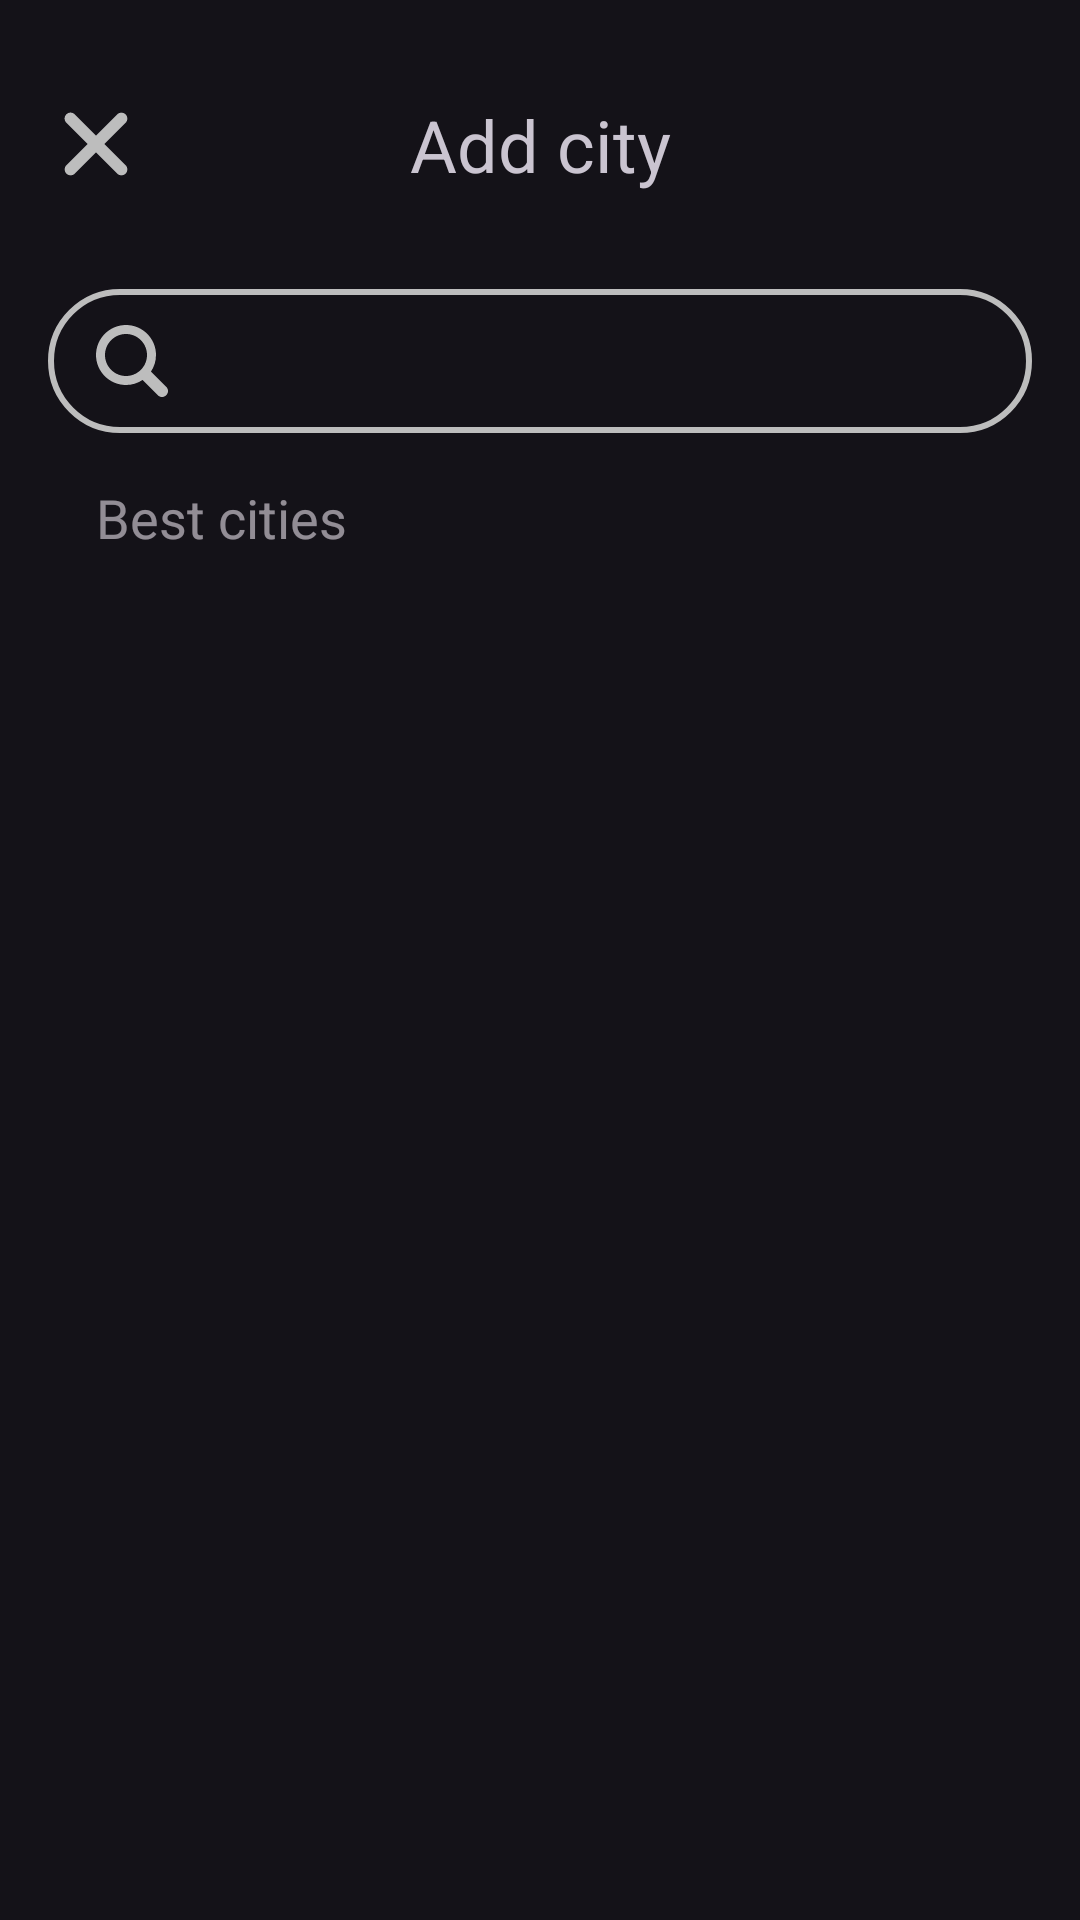

Reconstruct the res/layout file that produces this screen, plus the resources it refers to.
<!-- AndroidManifest.xml: application theme Theme.Weather_app -->
<!-- res/layout/fragment_search_place.xml -->
<?xml version="1.0" encoding="utf-8"?>
<FrameLayout xmlns:android="http://schemas.android.com/apk/res/android"
    xmlns:app="http://schemas.android.com/apk/res-auto"
    xmlns:tools="http://schemas.android.com/tools"
    android:id="@+id/bottomSearchDialog"
    android:layout_width="match_parent"
    android:layout_height="match_parent"
    tools:context=".presentation.ui.place.SearchPlaceFragment">

    <androidx.constraintlayout.widget.ConstraintLayout
        android:layout_width="match_parent"
        android:layout_height="match_parent">

        <TextView
            android:id="@+id/tvTitlePlaceDialog"
            android:layout_width="wrap_content"
            android:layout_height="wrap_content"
            android:layout_marginTop="@dimen/large_margin"
            android:text="@string/add_city_title"
            android:textSize="@dimen/title_text_size"
            app:layout_constraintEnd_toEndOf="parent"
            app:layout_constraintStart_toStartOf="parent"
            app:layout_constraintTop_toTopOf="parent" />

        <ImageView
            android:id="@+id/icCloseDialog"
            android:layout_width="wrap_content"
            android:layout_height="wrap_content"
            android:layout_marginStart="@dimen/medium_margin"
            android:layout_marginTop="@dimen/large_margin"
            android:src="@drawable/ic_close"
            app:layout_constraintStart_toStartOf="parent"
            app:layout_constraintTop_toTopOf="parent" />

        <androidx.core.widget.NestedScrollView
            android:layout_width="match_parent"
            android:layout_height="@dimen/place_dialog_fragment_height"
            app:layout_constraintTop_toBottomOf="@+id/tvTitlePlaceDialog">

            <androidx.constraintlayout.widget.ConstraintLayout
                android:layout_width="match_parent"
                android:layout_height="match_parent">

                <androidx.appcompat.widget.SearchView
                    android:id="@+id/searchView"
                    android:layout_width="match_parent"
                    android:layout_height="wrap_content"
                    android:layout_marginStart="@dimen/medium_margin"
                    android:layout_marginTop="@dimen/large_margin"
                    android:layout_marginEnd="@dimen/medium_margin"
                    android:background="@drawable/search_background"
                    app:closeIcon="@drawable/ic_close_small"
                    app:layout_constraintTop_toTopOf="parent"
                    app:queryHint="Search"
                    app:searchHintIcon="@null"
                    app:searchIcon="@drawable/ic_search" />

                <TextView
                    android:id="@+id/labelBestCities"
                    android:layout_width="wrap_content"
                    android:layout_height="wrap_content"
                    android:layout_marginStart="@dimen/large_margin"
                    android:layout_marginTop="@dimen/medium_margin"
                    android:hint="@string/places_search_label_best_cities"
                    android:textSize="@dimen/standard_text_size"
                    app:layout_constraintStart_toStartOf="parent"
                    app:layout_constraintTop_toBottomOf="@+id/searchView" />

                <com.google.android.material.chip.ChipGroup
                    android:id="@+id/chipGroup"
                    android:layout_width="match_parent"
                    android:layout_height="wrap_content"
                    android:layout_marginStart="@dimen/large_margin"
                    android:layout_marginTop="@dimen/standard_margin"
                    android:layout_marginEnd="@dimen/large_margin"
                    app:layout_constraintTop_toBottomOf="@+id/labelBestCities"
                    app:selectionRequired="true"
                    app:singleSelection="true" />

                <androidx.recyclerview.widget.RecyclerView
                    android:id="@+id/rvAutocompletePlaces"
                    android:layout_width="match_parent"
                    android:layout_height="wrap_content"
                    android:layout_marginStart="@dimen/large_margin"
                    android:layout_marginEnd="@dimen/large_margin"
                    app:layout_constraintTop_toBottomOf="@+id/searchView" />

            </androidx.constraintlayout.widget.ConstraintLayout>

        </androidx.core.widget.NestedScrollView>


    </androidx.constraintlayout.widget.ConstraintLayout>

</FrameLayout>
<!-- resources referenced by this layout -->
<resources>
  <dimen name="large_margin">32dp</dimen>
  <dimen name="medium_margin">16dp</dimen>
  <dimen name="place_dialog_fragment_height">600dp</dimen>
  <dimen name="standard_margin">8dp</dimen>
  <dimen name="standard_text_size">18sp</dimen>
  <dimen name="title_text_size">24sp</dimen>
  <!-- drawable ic_close (drawable) -->
  <vector android:height="32dp" android:viewportHeight="1024"
      android:viewportWidth="1024" android:width="32dp" xmlns:android="http://schemas.android.com/apk/res/android">
      <path android:fillColor="@color/greyWhite" android:pathData="M195.2,195.2a64,64 0,0 1,90.5 0L512,421.5 738.3,195.2a64,64 0,0 1,90.5 90.5L602.5,512 828.8,738.3a64,64 0,0 1,-90.5 90.5L512,602.5 285.7,828.8a64,64 0,0 1,-90.5 -90.5L421.5,512 195.2,285.7a64,64 0,0 1,0 -90.5z"/>
  </vector>
  <!-- drawable ic_close_small (drawable) -->
  <vector android:height="24dp" android:viewportHeight="1024"
      android:viewportWidth="1024" android:width="24dp" xmlns:android="http://schemas.android.com/apk/res/android">
      <path android:fillColor="@color/greyWhite" android:pathData="M195.2,195.2a64,64 0,0 1,90.5 0L512,421.5 738.3,195.2a64,64 0,0 1,90.5 90.5L602.5,512 828.8,738.3a64,64 0,0 1,-90.5 90.5L512,602.5 285.7,828.8a64,64 0,0 1,-90.5 -90.5L421.5,512 195.2,285.7a64,64 0,0 1,0 -90.5z"/>
  </vector>
  <!-- drawable ic_search (drawable) -->
  <vector xmlns:android="http://schemas.android.com/apk/res/android"
      android:width="32dp"
      android:height="32dp"
      android:viewportWidth="32"
      android:viewportHeight="32">
    <path
        android:fillColor="@color/greyWhite"
        android:pathData="M27.414,24.586l-5.077,-5.077C23.386,17.928 24,16.035 24,14c0,-5.514 -4.486,-10 -10,-10S4,8.486 4,14s4.486,10 10,10c2.035,0 3.928,-0.614 5.509,-1.663l5.077,5.077c0.78,0.781 2.048,0.781 2.828,0C28.195,26.633 28.195,25.367 27.414,24.586zM7,14c0,-3.86 3.14,-7 7,-7s7,3.14 7,7s-3.14,7 -7,7S7,17.86 7,14z"/>
  </vector>
  <!-- drawable search_background (drawable) -->
  <?xml version="1.0" encoding="utf-8"?>
  <shape xmlns:android="http://schemas.android.com/apk/res/android">
  
      <corners
          android:radius="@dimen/cardView_large_corner_radius"
          />
      <stroke
          android:color="@color/greyWhite"
          android:width="@dimen/search_width"
          />
  
  </shape>
  <string name="add_city_title">Add city</string>
  <string name="places_search_label_best_cities">Best cities</string>
  <style name="Theme.Weather_app" parent="Theme.Material3.Dark">
          
          <item name="colorPrimary">@color/blue</item>
          <item name="colorPrimaryVariant">@color/purple_700</item>
          <item name="colorOnPrimary">@color/white</item>
          
          <item name="colorSecondary">@color/teal_200</item>
          <item name="colorSecondaryVariant">@color/teal_700</item>
          <item name="colorOnSecondary">@color/black</item>
          
          <item name="android:statusBarColor">@android:color/transparent</item>
          <item name="android:windowDrawsSystemBarBackgrounds">true</item>
          
          <item name="windowActionBar">false</item>
          <item name="windowNoTitle">true</item>
          
          <item name="chipStyle">@style/ChipStyle.Default</item>
      </style>
  <color name="greyWhite">#BDBDBD</color>
  <dimen name="cardView_large_corner_radius">32dp</dimen>
  <dimen name="search_width">2dp</dimen>
  <color name="blue">#318CB3</color>
  <color name="purple_700">#FF3700B3</color>
  <color name="white">#FFFFFFFF</color>
  <color name="teal_200">#FF03DAC5</color>
  <color name="teal_700">#FF018786</color>
  <color name="black">#FF000000</color>
  <style name="ChipStyle.Default" parent="@style/Widget.Material3.Chip.Suggestion.Elevated" />
</resources>
